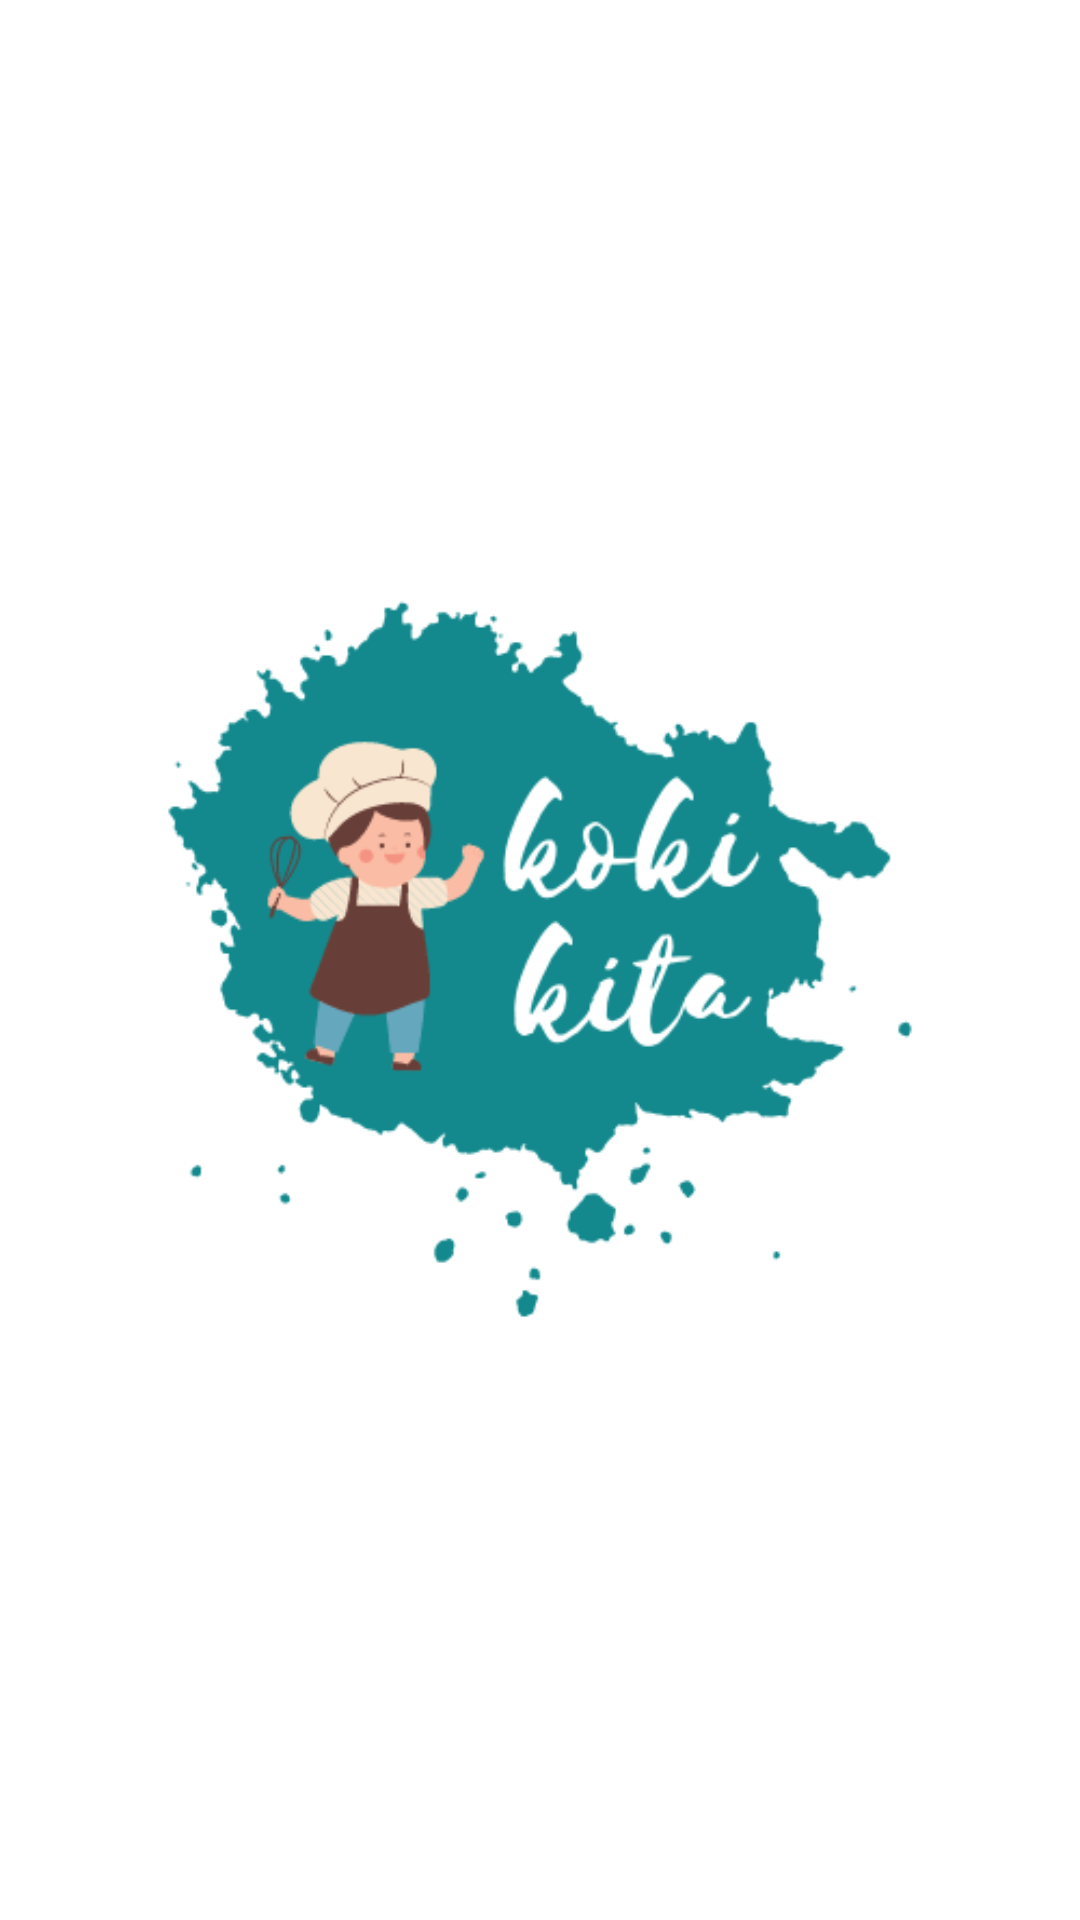

Here is an Android app screen rendered from its layout file. Give the layout XML and the strings, colors and styles it references.
<!-- AndroidManifest.xml: application theme AppTheme -->
<!-- res/layout/activity_splash_screen.xml -->
<?xml version="1.0" encoding="utf-8"?>
<RelativeLayout xmlns:android="http://schemas.android.com/apk/res/android"
    xmlns:app="http://schemas.android.com/apk/res-auto"
    xmlns:tools="http://schemas.android.com/tools"
    android:layout_width="match_parent"
    android:layout_height="match_parent"
    android:background="@android:color/white"
    tools:context=".SplashScreen">

    <ImageView
        android:id="@+id/icon_splash"
        android:layout_width="wrap_content"
        android:layout_height="wrap_content"
        android:layout_centerVertical="true"
        android:layout_centerHorizontal="true"
        android:src="@drawable/logo"/>

</RelativeLayout>
<!-- resources referenced by this layout -->
<resources>
  <!-- drawable logo: png bitmap (drawable, 32823 bytes) -->
  <style name="AppTheme" parent="Theme.AppCompat.Light.DarkActionBar">
          
          <item name="colorPrimary">#3CCFC1</item>
          <item name="colorPrimaryDark">#2B9E93</item>
          <item name="colorAccent">@color/colorAccent</item>
      </style>
  <color name="colorAccent">#6A6C6B</color>
</resources>
